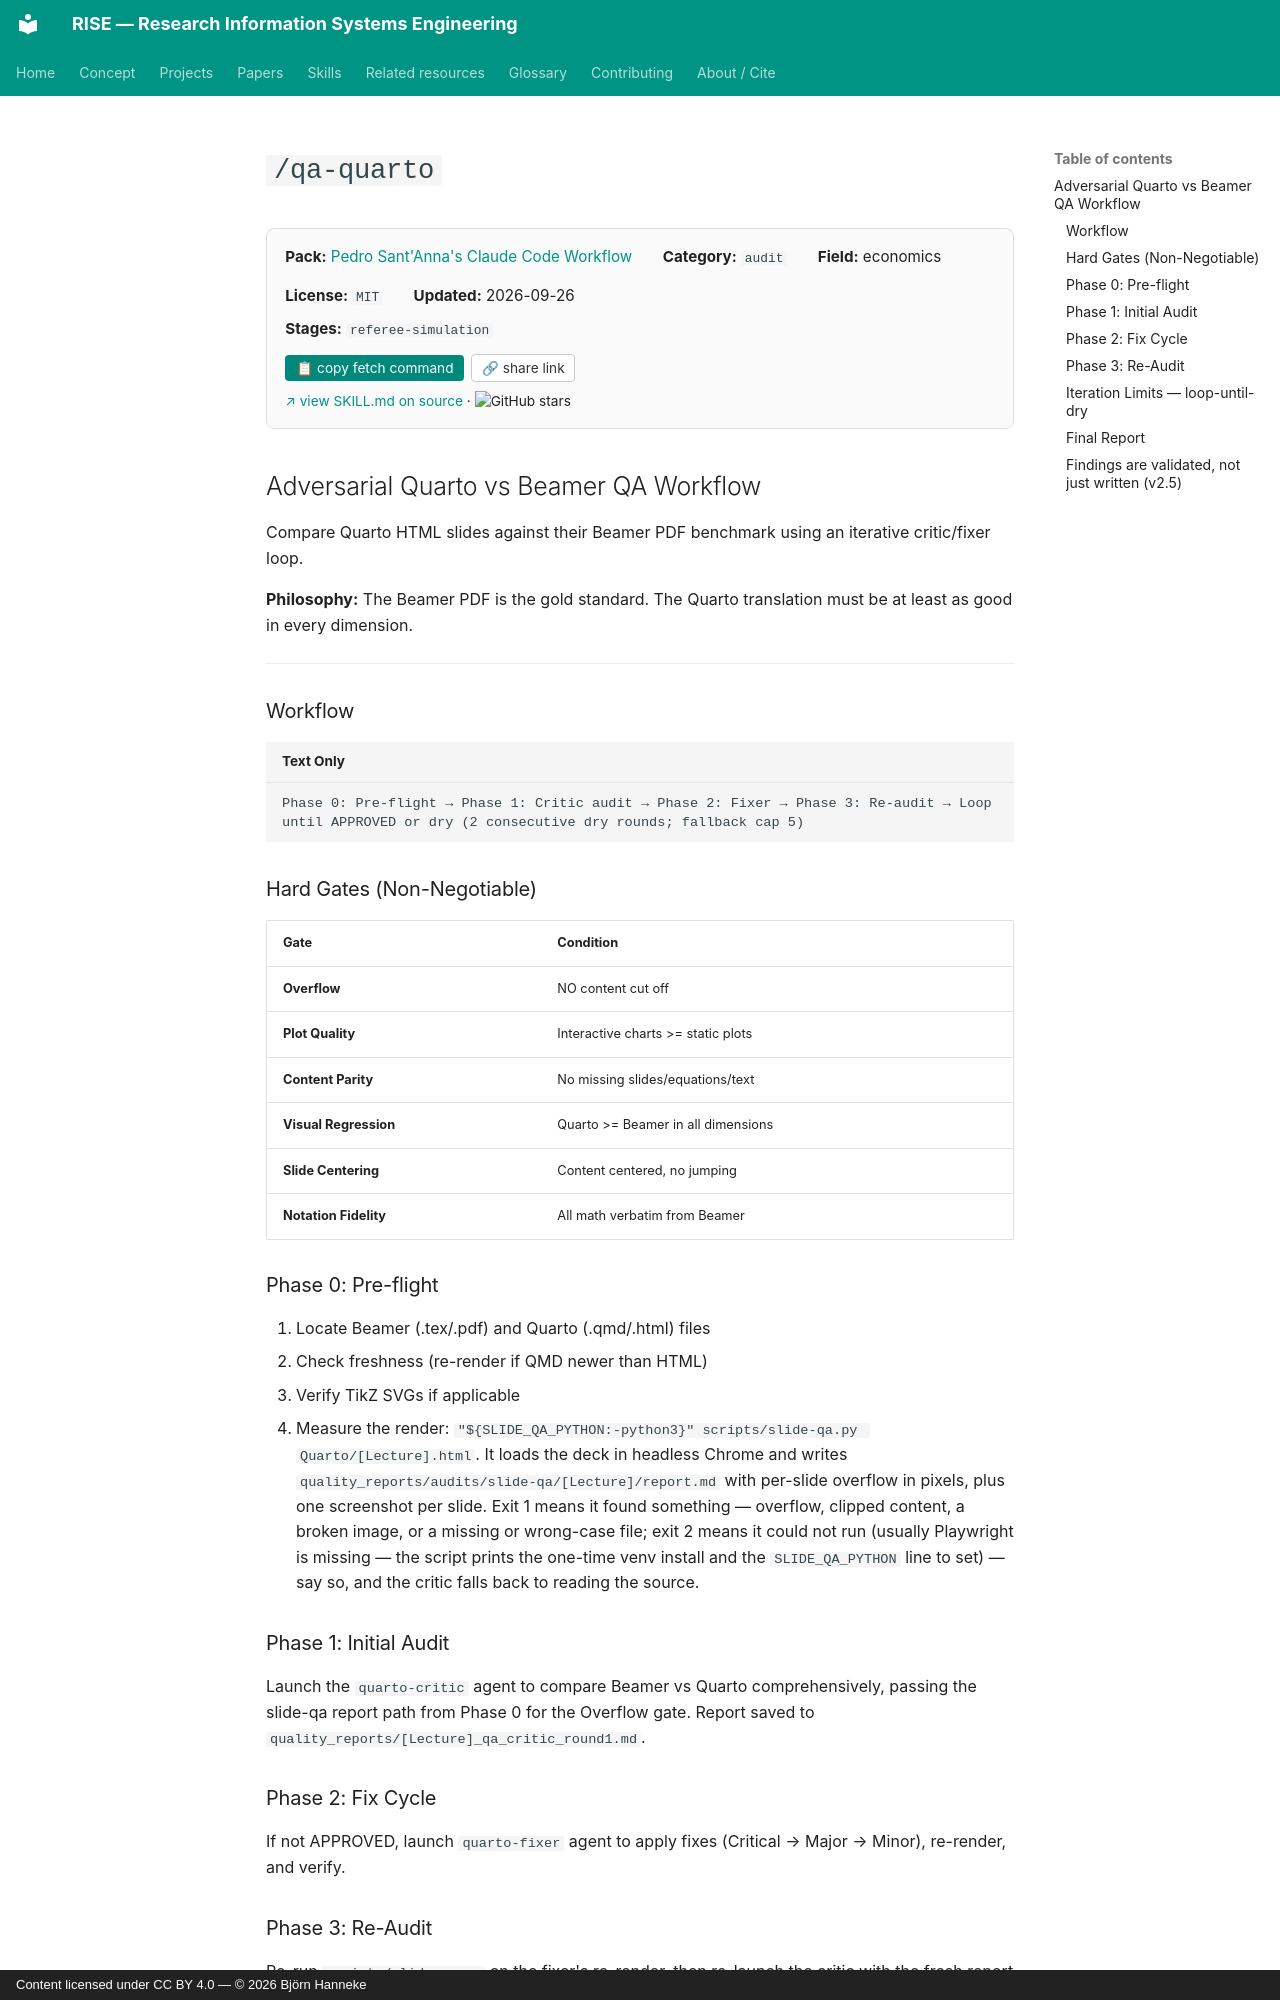

repository: bhanneke/RISE · page: skills/psantanna-workflow/qa-quarto/index.html · generator: mkdocs · copyright: Content licensed under CC BY 4.0 — © 2026 Björn Hanneke

<!-- DO NOT EDIT — auto-copied from skills/psantanna-workflow/details/qa-quarto.md -->

# `/qa-quarto`



<div class="skill-card" style="background:#fafafa; border:1px solid #e0e0e0; border-radius:8px; padding:1em 1.2em; margin:1em 0 1.5em; font-size:0.95em;"><div style="display:flex; flex-wrap:wrap; gap:1em 2em; align-items:baseline;"><div><b>Pack:</b> <a href="../psantanna-workflow/">Pedro Sant'Anna's Claude Code Workflow</a></div><div><b>Category:</b> <code>audit</code></div><div><b>Field:</b> economics</div><div><b>License:</b> <code>MIT</code></div><div><b>Updated:</b> 2026-09-26</div></div><div style="margin-top:0.5em;"><b>Stages:</b> <code>referee-simulation</code></div><div style="margin-top:0.8em;"><button onclick="navigator.clipboard.writeText(`gh api repos/pedrohcgs/claude-code-my-workflow/contents/.claude/skills/qa-quarto/SKILL.md --jq .content | base64 -d`); this.textContent=&apos;&#x2713; copied&apos;;" style="background:#00897b; color:white; border:none; padding:0.4em 0.8em; border-radius:4px; cursor:pointer; font-size:0.9em; margin-right:0.5em;">&#128203; copy fetch command</button><button onclick="navigator.clipboard.writeText(&apos;https://bhanneke.github.io/RISE/skills/psantanna-workflow/qa-quarto/&apos;); this.textContent=&apos;&#x2713; copied&apos;;" style="background:#fff; color:#333; border:1px solid #ccc; padding:0.4em 0.7em; border-radius:4px; cursor:pointer; font-size:0.9em;">&#128279; share link</button></div><div style="margin-top:0.6em; font-size:0.9em;"><a href="https://github.com/pedrohcgs/claude-code-my-workflow/blob/main/.claude/skills/qa-quarto/SKILL.md" target="_blank" rel="noopener">&#8599; view SKILL.md on source</a> &middot; <img src="https://img.shields.io/github/stars/pedrohcgs/claude-code-my-workflow?style=flat" alt="GitHub stars" style="vertical-align:middle;"></div></div>

## Adversarial Quarto vs Beamer QA Workflow

Compare Quarto HTML slides against their Beamer PDF benchmark using an iterative critic/fixer loop.

**Philosophy:** The Beamer PDF is the gold standard. The Quarto translation must be at least as good in every dimension.

---

### Workflow

```
Phase 0: Pre-flight → Phase 1: Critic audit → Phase 2: Fixer → Phase 3: Re-audit → Loop until APPROVED or dry (2 consecutive dry rounds; fallback cap 5)
```

### Hard Gates (Non-Negotiable)

| Gate | Condition |
|------|-----------|
| **Overflow** | NO content cut off |
| **Plot Quality** | Interactive charts >= static plots |
| **Content Parity** | No missing slides/equations/text |
| **Visual Regression** | Quarto >= Beamer in all dimensions |
| **Slide Centering** | Content centered, no jumping |
| **Notation Fidelity** | All math verbatim from Beamer |

### Phase 0: Pre-flight

1. Locate Beamer (.tex/.pdf) and Quarto (.qmd/.html) files
2. Check freshness (re-render if QMD newer than HTML)
3. Verify TikZ SVGs if applicable
4. Measure the render: `"${SLIDE_QA_PYTHON:-python3}" scripts/slide-qa.py Quarto/[Lecture].html`. It loads the deck in headless Chrome and writes `quality_reports/audits/slide-qa/[Lecture]/report.md` with per-slide overflow in pixels, plus one screenshot per slide. Exit 1 means it found something — overflow, clipped content, a broken image, or a missing or wrong-case file; exit 2 means it could not run (usually Playwright is missing — the script prints the one-time venv install and the `SLIDE_QA_PYTHON` line to set) — say so, and the critic falls back to reading the source.

### Phase 1: Initial Audit

Launch the `quarto-critic` agent to compare Beamer vs Quarto comprehensively, passing the slide-qa report path from Phase 0 for the Overflow gate. Report saved to `quality_reports/[Lecture]_qa_critic_round1.md`.

### Phase 2: Fix Cycle

If not APPROVED, launch `quarto-fixer` agent to apply fixes (Critical → Major → Minor), re-render, and verify.
